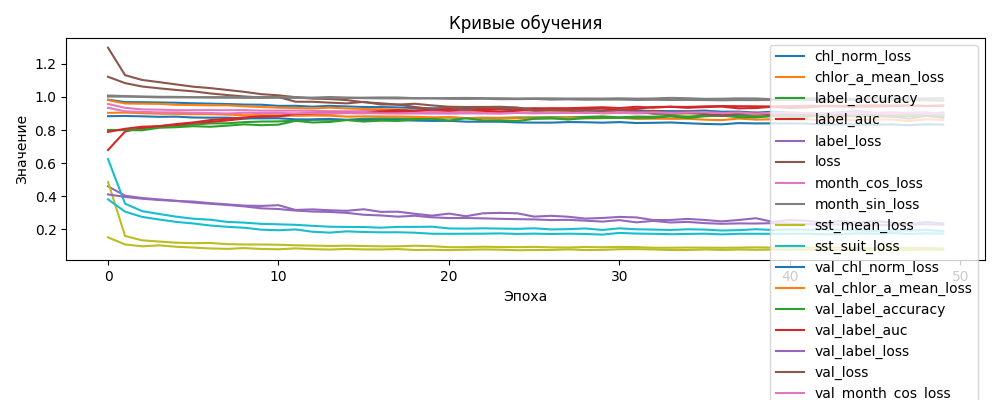

Values plotted in this chart, from the file beside it:
chl_norm_loss, chlor_a_mean_loss, label_accuracy, label_auc, label_loss, loss, month_cos_loss, month_sin_loss, sst_mean_loss, sst_suit_loss, val_chl_norm_loss, val_chlor_a_mean_loss, val_label_accuracy, val_label_auc, val_label_loss, val_loss, val_month_cos_loss, val_month_sin_loss, val_sst_mean_loss, val_sst_suit_loss
0.9834, 0.9808, 0.7996, 0.6792, 0.4595, 1.297, 0.9573, 1.002, 0.4862, 0.6242, 0.8836, 0.9036, 0.8, 0.7886, 0.4109, 1.122, 0.9345, 1.008, 0.151, 0.3809
0.9687, 0.9601, 0.8, 0.7909, 0.4033, 1.131, 0.9342, 1.002, 0.1598, 0.3548, 0.8849, 0.9053, 0.8, 0.8072, 0.3956, 1.083, 0.9131, 1.005, 0.1085, 0.3064
0.9679, 0.959, 0.8032, 0.8128, 0.3889, 1.102, 0.9243, 0.9999, 0.1334, 0.3099, 0.8827, 0.9012, 0.7983, 0.8199, 0.3848, 1.063, 0.9096, 1.003, 0.09723, 0.2751
0.9665, 0.958, 0.8229, 0.8233, 0.3806, 1.089, 0.9229, 0.9974, 0.126, 0.2926, 0.8797, 0.8985, 0.8137, 0.8232, 0.3771, 1.052, 0.9067, 1.001, 0.103, 0.2591
0.9648, 0.9522, 0.8269, 0.8308, 0.3723, 1.075, 0.92, 0.9971, 0.119, 0.2765, 0.8808, 0.8974, 0.8171, 0.836, 0.371, 1.042, 0.9067, 1, 0.0946, 0.2447
0.9615, 0.9512, 0.8331, 0.8434, 0.3618, 1.062, 0.9199, 0.9971, 0.1163, 0.2639, 0.8756, 0.8957, 0.8231, 0.8456, 0.3676, 1.034, 0.9037, 0.9986, 0.08969, 0.2353
0.9593, 0.9491, 0.8397, 0.8486, 0.3543, 1.053, 0.9201, 0.9957, 0.1174, 0.2579, 0.8745, 0.8955, 0.8197, 0.86, 0.3579, 1.021, 0.9026, 0.9987, 0.08429, 0.2229
0.957, 0.9492, 0.8408, 0.8581, 0.3471, 1.042, 0.9196, 0.9954, 0.1104, 0.2447, 0.8746, 0.8929, 0.8265, 0.8677, 0.3507, 1.011, 0.8997, 0.9985, 0.08172, 0.215
0.9537, 0.9434, 0.8476, 0.869, 0.3384, 1.031, 0.92, 0.9944, 0.1084, 0.2403, 0.8704, 0.8894, 0.8342, 0.8758, 0.3431, 1.002, 0.9042, 0.9982, 0.08646, 0.2093
0.9527, 0.939, 0.8511, 0.8794, 0.3267, 1.017, 0.9171, 0.9949, 0.1082, 0.2329, 0.8704, 0.8897, 0.8291, 0.8825, 0.3413, 0.9972, 0.9024, 0.9986, 0.08119, 0.1977
0.9459, 0.9349, 0.8519, 0.8834, 0.3226, 1.01, 0.9167, 0.9953, 0.1068, 0.2302, 0.871, 0.8891, 0.8325, 0.8831, 0.3457, 0.9994, 0.903, 0.9982, 0.07935, 0.1944
0.9463, 0.9333, 0.856, 0.8926, 0.3133, 0.9985, 0.9169, 0.9939, 0.1033, 0.227, 0.8645, 0.8857, 0.8556, 0.897, 0.3169, 0.971, 0.9004, 0.998, 0.08476, 0.1991
0.941, 0.9303, 0.8618, 0.8974, 0.3073, 0.9899, 0.9157, 0.9926, 0.1013, 0.2212, 0.8641, 0.8875, 0.8453, 0.9027, 0.3204, 0.9707, 0.902, 0.9956, 0.08003, 0.1852
0.946, 0.9353, 0.8618, 0.8991, 0.305, 0.9872, 0.9138, 0.9944, 0.09957, 0.2156, 0.8671, 0.8863, 0.8487, 0.9035, 0.315, 0.9655, 0.9016, 0.9993, 0.07769, 0.1799
0.9423, 0.9305, 0.8615, 0.9034, 0.2993, 0.9809, 0.9133, 0.9941, 0.1009, 0.2143, 0.8608, 0.8811, 0.8598, 0.9034, 0.3118, 0.9609, 0.9019, 0.9957, 0.08118, 0.1876
0.9391, 0.9271, 0.8679, 0.9119, 0.2879, 0.9679, 0.9143, 0.9926, 0.09902, 0.2139, 0.8608, 0.8822, 0.8513, 0.9016, 0.3211, 0.9701, 0.9022, 0.9952, 0.07849, 0.1837
0.9387, 0.9258, 0.8705, 0.9154, 0.2839, 0.9616, 0.9106, 0.9913, 0.09708, 0.2097, 0.8611, 0.8823, 0.8564, 0.9092, 0.3055, 0.9543, 0.9004, 0.9966, 0.07807, 0.1818
0.9364, 0.923, 0.8697, 0.9201, 0.2764, 0.9536, 0.907, 0.9906, 0.09739, 0.2146, 0.8603, 0.8813, 0.8547, 0.9121, 0.3064, 0.9534, 0.8989, 0.9964, 0.08047, 0.1822
0.933, 0.9181, 0.8684, 0.9158, 0.282, 0.9585, 0.9064, 0.9908, 0.1008, 0.2147, 0.857, 0.8797, 0.8641, 0.9159, 0.2938, 0.9396, 0.9, 0.9926, 0.07515, 0.1793
0.9316, 0.9173, 0.8731, 0.9224, 0.2725, 0.9487, 0.9092, 0.991, 0.09794, 0.2157, 0.855, 0.8769, 0.8675, 0.9237, 0.2825, 0.9262, 0.8991, 0.9925, 0.07623, 0.1733
0.93, 0.9149, 0.8761, 0.925, 0.2679, 0.9407, 0.9083, 0.9885, 0.09204, 0.2052, 0.8556, 0.8765, 0.8573, 0.9166, 0.295, 0.9374, 0.899, 0.9931, 0.0742, 0.1728
0.9264, 0.9122, 0.8718, 0.924, 0.2684, 0.939, 0.9082, 0.9879, 0.09213, 0.2041, 0.8504, 0.8721, 0.8709, 0.9258, 0.279, 0.9209, 0.9004, 0.9938, 0.07655, 0.1733
0.9298, 0.9182, 0.8741, 0.9259, 0.2662, 0.9396, 0.9041, 0.9892, 0.09463, 0.206, 0.8501, 0.8713, 0.8581, 0.916, 0.2967, 0.939, 0.9, 0.9923, 0.07835, 0.1737
0.9252, 0.9111, 0.8735, 0.9281, 0.2634, 0.9339, 0.9078, 0.9863, 0.09296, 0.2044, 0.8501, 0.872, 0.859, 0.9114, 0.2993, 0.9404, 0.899, 0.992, 0.07692, 0.1753
0.9204, 0.9043, 0.8756, 0.9298, 0.2613, 0.9289, 0.9048, 0.9867, 0.09223, 0.2028, 0.8458, 0.8705, 0.8538, 0.9167, 0.2967, 0.9364, 0.9034, 0.9905, 0.07372, 0.1721
0.9233, 0.9086, 0.8763, 0.9308, 0.2598, 0.9294, 0.906, 0.9879, 0.0938, 0.206, 0.8447, 0.87, 0.8675, 0.9275, 0.2766, 0.9173, 0.9004, 0.9914, 0.07482, 0.1739
0.9219, 0.908, 0.8774, 0.9319, 0.2559, 0.9238, 0.9054, 0.9837, 0.09097, 0.1992, 0.8446, 0.8701, 0.8709, 0.925, 0.2815, 0.9209, 0.9024, 0.9911, 0.07505, 0.1716
0.926, 0.9149, 0.8763, 0.9315, 0.2572, 0.9265, 0.9039, 0.9854, 0.08986, 0.2009, 0.8481, 0.8728, 0.8632, 0.9278, 0.2759, 0.9184, 0.9031, 0.99, 0.07872, 0.1736
0.9223, 0.9062, 0.8793, 0.9346, 0.2523, 0.9202, 0.9026, 0.983, 0.09329, 0.2051, 0.847, 0.87, 0.8726, 0.931, 0.2647, 0.9063, 0.9043, 0.9904, 0.07459, 0.1718
0.9162, 0.9006, 0.8823, 0.9375, 0.2466, 0.9116, 0.9041, 0.9838, 0.09155, 0.196, 0.8443, 0.8714, 0.8735, 0.9291, 0.2683, 0.9081, 0.903, 0.99, 0.07559, 0.168
0.9192, 0.9037, 0.8765, 0.9326, 0.2554, 0.9233, 0.9046, 0.9839, 0.09359, 0.2058, 0.8479, 0.8739, 0.8735, 0.9231, 0.2749, 0.92, 0.9079, 0.9916, 0.07964, 0.1782
0.9183, 0.9055, 0.881, 0.9404, 0.2421, 0.9067, 0.9, 0.9818, 0.09242, 0.2, 0.8423, 0.8671, 0.8735, 0.9277, 0.2719, 0.9133, 0.9053, 0.9895, 0.08007, 0.1743
0.9146, 0.9035, 0.8801, 0.9351, 0.2508, 0.916, 0.9034, 0.9825, 0.0884, 0.1984, 0.8436, 0.8684, 0.8744, 0.9389, 0.2557, 0.8978, 0.9062, 0.9905, 0.07832, 0.1728
0.9142, 0.8998, 0.8859, 0.9405, 0.2411, 0.9044, 0.9041, 0.9816, 0.08862, 0.1958, 0.8456, 0.8677, 0.8821, 0.9402, 0.2562, 0.8978, 0.9029, 0.9943, 0.07485, 0.1704
0.9137, 0.8994, 0.8812, 0.9391, 0.2449, 0.9084, 0.9026, 0.9819, 0.08979, 0.2001, 0.8408, 0.8679, 0.8726, 0.934, 0.2628, 0.904, 0.9054, 0.9919, 0.07463, 0.1721
0.9173, 0.9038, 0.8865, 0.9429, 0.2374, 0.9027, 0.9046, 0.981, 0.08893, 0.1983, 0.8369, 0.8625, 0.8829, 0.9385, 0.2565, 0.8955, 0.9073, 0.9884, 0.07821, 0.1736
0.9107, 0.8944, 0.8889, 0.9448, 0.2334, 0.8949, 0.9028, 0.9797, 0.08833, 0.1928, 0.8344, 0.8595, 0.8872, 0.9414, 0.248, 0.8846, 0.9021, 0.989, 0.07512, 0.1694
0.9112, 0.8975, 0.8891, 0.9437, 0.2356, 0.8981, 0.9012, 0.9809, 0.08913, 0.1947, 0.8418, 0.8693, 0.8778, 0.931, 0.2562, 0.8991, 0.906, 0.9912, 0.07791, 0.173
0.905, 0.8901, 0.8812, 0.9431, 0.2349, 0.8956, 0.8968, 0.9805, 0.091, 0.2004, 0.8398, 0.8628, 0.8761, 0.9327, 0.267, 0.9046, 0.8994, 0.9907, 0.07621, 0.1731
0.9105, 0.8981, 0.8842, 0.9424, 0.2372, 0.899, 0.9024, 0.9819, 0.08964, 0.196, 0.8401, 0.8651, 0.8855, 0.9412, 0.245, 0.8851, 0.9031, 0.9862, 0.07754, 0.1727
0.9055, 0.8903, 0.8889, 0.944, 0.2347, 0.8954, 0.9014, 0.9809, 0.09011, 0.1985, 0.8396, 0.8658, 0.8786, 0.9329, 0.2557, 0.8963, 0.903, 0.9897, 0.07685, 0.1726
0.9018, 0.8854, 0.8897, 0.9463, 0.2308, 0.8897, 0.9008, 0.9817, 0.08963, 0.1978, 0.8389, 0.8641, 0.8786, 0.9362, 0.2519, 0.8915, 0.903, 0.9912, 0.07621, 0.1734
0.9005, 0.8853, 0.8857, 0.9462, 0.2287, 0.8873, 0.8978, 0.9791, 0.08824, 0.1979, 0.8331, 0.8591, 0.8915, 0.9445, 0.2384, 0.876, 0.9022, 0.9894, 0.07582, 0.17
0.9058, 0.8924, 0.8857, 0.9461, 0.2289, 0.8902, 0.9007, 0.9806, 0.08963, 0.1977, 0.8338, 0.8607, 0.8786, 0.9409, 0.2506, 0.8885, 0.9034, 0.9896, 0.07434, 0.1705
0.9133, 0.9034, 0.8897, 0.9479, 0.228, 0.8889, 0.8963, 0.982, 0.08624, 0.1922, 0.8332, 0.8608, 0.8889, 0.9406, 0.2399, 0.8803, 0.9075, 0.9884, 0.0765, 0.1758
0.902, 0.8879, 0.8925, 0.9492, 0.225, 0.8817, 0.9, 0.9769, 0.08534, 0.1907, 0.8318, 0.8625, 0.8863, 0.9416, 0.2494, 0.8886, 0.9052, 0.9929, 0.07503, 0.1737
0.9056, 0.8929, 0.8908, 0.9483, 0.2254, 0.8833, 0.8967, 0.9782, 0.08519, 0.1917, 0.8343, 0.8629, 0.8803, 0.9436, 0.2408, 0.882, 0.904, 0.9913, 0.07926, 0.1771
0.8995, 0.8856, 0.8921, 0.9476, 0.2279, 0.885, 0.8994, 0.9795, 0.08763, 0.1926, 0.8289, 0.8543, 0.888, 0.9485, 0.2301, 0.8687, 0.9049, 0.9908, 0.07401, 0.1726
0.8987, 0.885, 0.8865, 0.9455, 0.2306, 0.8874, 0.8954, 0.9798, 0.08734, 0.1963, 0.8347, 0.865, 0.8855, 0.9446, 0.2447, 0.8854, 0.9067, 0.9909, 0.07821, 0.1754
0.9055, 0.896, 0.8891, 0.9478, 0.2271, 0.8858, 0.8987, 0.9773, 0.08453, 0.1887, 0.8326, 0.8608, 0.8863, 0.9469, 0.2347, 0.8738, 0.8987, 0.9916, 0.07505, 0.1742
